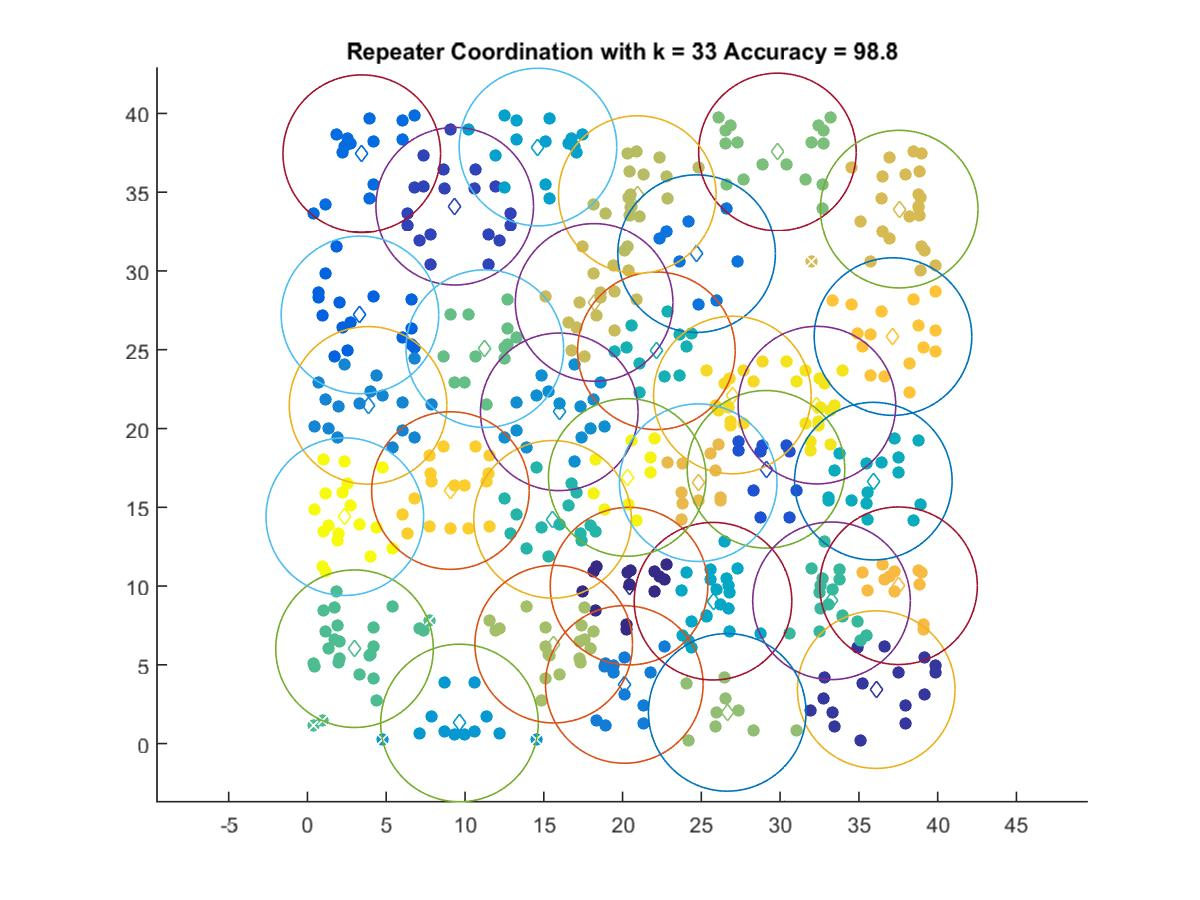

Source data for this figure (header and first rows):
20.41, 9.9957
36.1, 3.428
9.348, 34.11
29.1, 17.41
3.333, 27.21
3.447, 37.44
24.7, 31.1
20.11, 3.755
3.847, 21.47
15.98, 21.06
9.649, 1.311
14.63, 37.87
25.74, 9.039
35.91, 16.66
22.15, 24.93
15.56, 14.23
33.26, 9.065
2.988, 6.024
11.26, 25.07
29.83, 37.55
26.64, 1.984
15.63, 6.314
20.93, 34.85
18.2, 28
37.56, 33.92
24.8, 16.56
37.52, 10.02
37.16, 25.84
9.074, 16.06
26.97, 22.13
32.34, 21.48
20.3, 16.89
2.372, 14.4
